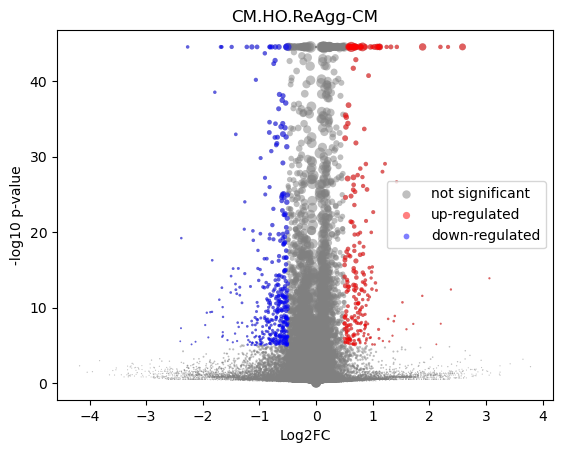

The data file committed next to this chart (first rows):
gene	mean	HO_mean	HO_positive_frac	ReAgg-CM_mean	ReAgg-CM_positive_frac	log2FC	-log10 p-val	is_significant
MIR1302-2HG	5.3647243e-05	0.0001223	0.000175	1.2296368e-09	0.0	-1.152	0.4984	0
FAM138A	7.967174e-09	-3.0704541e-09	0.0	1.2296368e-09	0.0	6.20844e-05	44.55	0
OR4F5	7.967174e-09	-3.0704541e-09	0.0	1.2296368e-09	0.0	6.20844e-05	44.55	0
AL627309.1	0.001751	0.001547	0.0021	0.001911	0.002188	0.2875	0.1869	0
AL627309.3	0.0004828	0.0007882	0.0007002	0.0002441	0.0004103	-1.368	0.5116	0
AL627309.2	7.967174e-09	-3.0704541e-09	0.0	1.2296368e-09	0.0	6.20844e-05	44.55	0
AL627309.5	0.02434	0.02736	0.03938	0.02199	0.0294	-0.3143	1.454	0
AL627309.4	0.001306	0.001591	0.001925	0.001084	0.0009573	-0.5145	0.3223	0
AP006222.2	0.00098	0.0008824	0.0014	0.001056	0.001368	0.2351	0.1488	0
AL732372.1	7.967174e-09	-3.0704541e-09	0.0	1.2296368e-09	0.0	6.20844e-05	44.55	0
OR4F29	7.967174e-09	-3.0704541e-09	0.0	1.2296368e-09	0.0	6.20844e-05	44.55	0
AC114498.1	4.992575e-05	0.0001138	0.000175	1.2296368e-09	0.0	-1.096	0.4985	0
OR4F16	7.967174e-09	-3.0704541e-09	0.0	1.2296368e-09	0.0	6.20844e-05	44.55	0
AL669831.2	0.001616	0.001869	0.0021	0.001419	0.001504	-0.3747	0.2451	0
LINC01409	0.0751	0.09054	0.121	0.06301	0.07946	-0.5222	8.831	1
FAM87B	0.0005082	0.0007218	0.0005251	0.0003411	0.0002735	-0.8976	0.3295	0
LINC01128	0.1594	0.1693	0.2284	0.1517	0.1845	-0.1584	2.437	0
LINC00115	0.0131	0.01559	0.02153	0.01115	0.01354	-0.4799	1.642	0
FAM41C	0.009413	0.008613	0.0147	0.01004	0.01395	0.2184	0.4812	0
AL645608.6	0.000155	0.0002161	0.0003501	0.0001075	0.0001368	-0.6073	0.2509	0
AL645608.2	0.004856	0.006851	0.008577	0.003298	0.00424	-1.032	2.265	0
AL645608.4	0.001734	0.001903	0.001925	0.001602	0.001778	-0.2354	0.1497	0
LINC02593	0.04747	0.05094	0.07229	0.04477	0.05607	-0.1859	1.138	0
SAMD11	0.2472	0.2384	0.2932	0.2542	0.2753	0.09208	1.434	0
NOC2L	0.249	0.2519	0.3243	0.2468	0.2887	-0.02908	0.3066	0
KLHL17	0.0149	0.01474	0.02205	0.01501	0.02092	0.02597	0.05272	0
PLEKHN1	0.001645	0.001554	0.0021	0.001717	0.002188	0.1356	0.09328	0
PERM1	0.001552	0.001462	0.001925	0.001623	0.002051	0.1421	0.09954	0
AL645608.7	0.0008901	0.0003361	0.0005251	0.001323	0.001778	1.706	1.688	0
HES4	0.2461	0.2278	0.2832	0.2605	0.2871	0.1929	4.933	0
ISG15	0.2465	0.2289	0.3042	0.2604	0.3024	0.1856	4.996	0
AL645608.1	7.967174e-09	-3.0704541e-09	0.0	1.2296368e-09	0.0	6.20844e-05	44.55	0
AGRN	0.0891	0.08912	0.1248	0.08906	0.1112	-0.001044	0.004805	0
AL645608.5	7.967174e-09	-3.0704541e-09	0.0	1.2296368e-09	0.0	6.20844e-05	44.55	0
AL645608.8	7.967174e-09	-3.0704541e-09	0.0	1.2296368e-09	0.0	6.20844e-05	44.55	0
RNF223	0.0001654	7.243813e-05	0.000175	0.000238	0.0002735	0.9711	0.4364	0
C1orf159	0.01698	0.01761	0.02573	0.01649	0.02092	-0.09414	0.2245	0
AL390719.3	0.000355	0.0005695	0.0008752	0.0001873	0.0002735	-1.221	0.7214	0
LINC01342	7.967174e-09	-3.0704541e-09	0.0	1.2296368e-09	0.0	6.20844e-05	44.55	0
AL390719.2	7.967174e-09	-3.0704541e-09	0.0	1.2296368e-09	0.0	6.20844e-05	44.55	0
TTLL10-AS1	7.967174e-09	-3.0704541e-09	0.0	1.2296368e-09	0.0	6.20844e-05	44.55	0
TTLL10	0.0002001	-3.0704541e-09	0.0	0.0003564	0.0002735	2.19	0.6998	0
TNFRSF18	0.000281	0.0005851	0.0003501	4.3316344e-05	0.0001368	-2.257	0.5714	0
TNFRSF4	4.2327207e-05	-3.0704541e-09	0.0	7.538527e-05	0.0001368	0.8106	0.4985	0
SDF4	0.501	0.4969	0.5536	0.5043	0.522	0.02119	0.3689	0
B3GALT6	0.1738	0.1702	0.2393	0.1767	0.2214	0.0543	0.5607	0
C1QTNF12	0.00519	0.007007	0.008752	0.00377	0.00506	-0.8767	1.895	0
AL162741.1	0.0004618	0.0006639	0.0008752	0.0003038	0.000547	-0.9198	0.5493	0
UBE2J2	0.298	0.2987	0.3832	0.2975	0.3472	-0.005896	0.0593	0
LINC01786	0.001273	0.001501	0.00175	0.001095	0.001368	-0.4221	0.2819	0
SCNN1D	0.004679	0.005492	0.007177	0.004043	0.005197	-0.4327	0.6203	0
ACAP3	0.06661	0.06914	0.0982	0.06461	0.08342	-0.09747	0.5742	0
PUSL1	0.08492	0.082	0.1206	0.08718	0.1143	0.08835	0.6303	0
INTS11	0.1547	0.155	0.209	0.1545	0.188	-0.004841	0.0309	0
AL139287.1	0.0001187	0.0001167	0.000175	0.0001202	0.0001368	0.02323	0.007334	0
CPTP	0.07797	0.07233	0.1087	0.08236	0.1046	0.187	1.804	0
TAS1R3	0.000557	0.0008575	0.00105	0.000322	0.000547	-1.182	0.6371	0
DVL1	0.05029	0.04473	0.06704	0.05463	0.07043	0.288	2.442	0
MXRA8	0.03347	0.03825	0.05164	0.02974	0.03788	-0.3622	2.36	0
AURKAIP1	1.032	0.9902	0.8132	1.064	0.8107	0.1035	11.02	0
... 36,541 more rows
